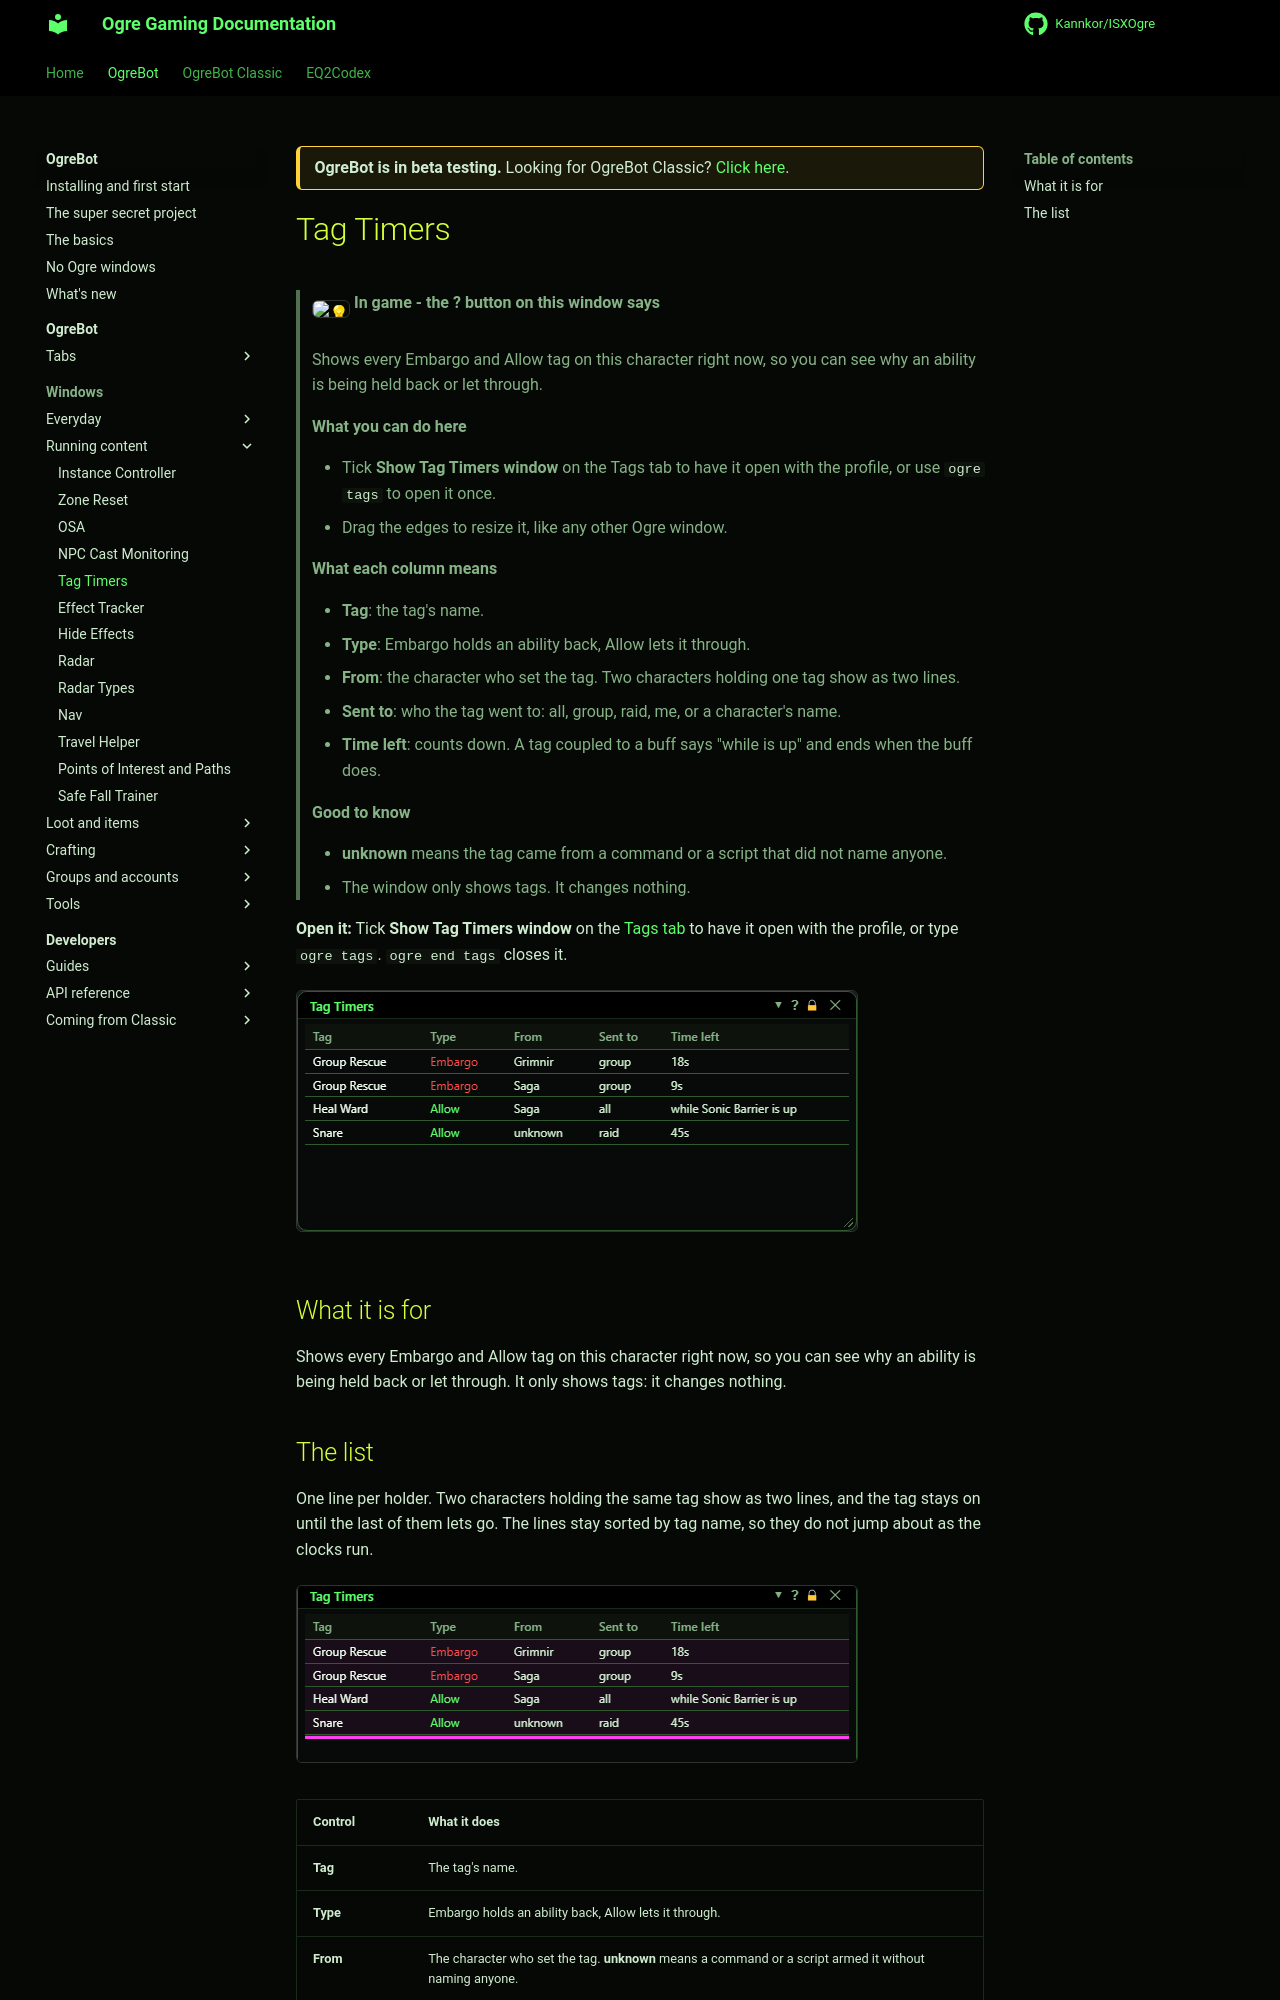

repository: Kannkor/ISXOgre · page: EQ2/bot/windows/tagtimers/index.html · generator: mkdocs

<div class="ogre-beta" markdown>
**OgreBot is in beta testing.** Looking for OgreBot Classic? [Click here](../../index.md).
</div>

# Tag Timers

> **:bulb: In game - the ? button on this window says**
>
> Shows every Embargo and Allow tag on this character right now, so you can see why an ability is being held back or let through.
>
> **What you can do here**
>
> - Tick **Show Tag Timers window** on the Tags tab to have it open with the profile, or use `ogre tags` to open it once.
> - Drag the edges to resize it, like any other Ogre window.
>
> **What each column means**
>
> - **Tag**: the tag's name.
> - **Type**: Embargo holds an ability back, Allow lets it through.
> - **From**: the character who set the tag. Two characters holding one tag show as two lines.
> - **Sent to**: who the tag went to: all, group, raid, me, or a character's name.
> - **Time left**: counts down. A tag coupled to a buff says "while <buff> is up" and ends when the buff does.
>
> **Good to know**
>
> - **unknown** means the tag came from a command or a script that did not name anyone.
> - The window only shows tags. It changes nothing.

**Open it:** Tick **Show Tag Timers window** on the [Tags tab](../ogrebot/tags.md) to have it open with the profile, or type `ogre tags`. `ogre end tags` closes it.

[![Tag Timers](../assets/tagtimers/window.png)](../assets/tagtimers/window.png "Click for full size")

## What it is for

Shows every Embargo and Allow tag on this character right now, so you can see why an ability is being held back or let through. It only shows tags: it changes nothing.
